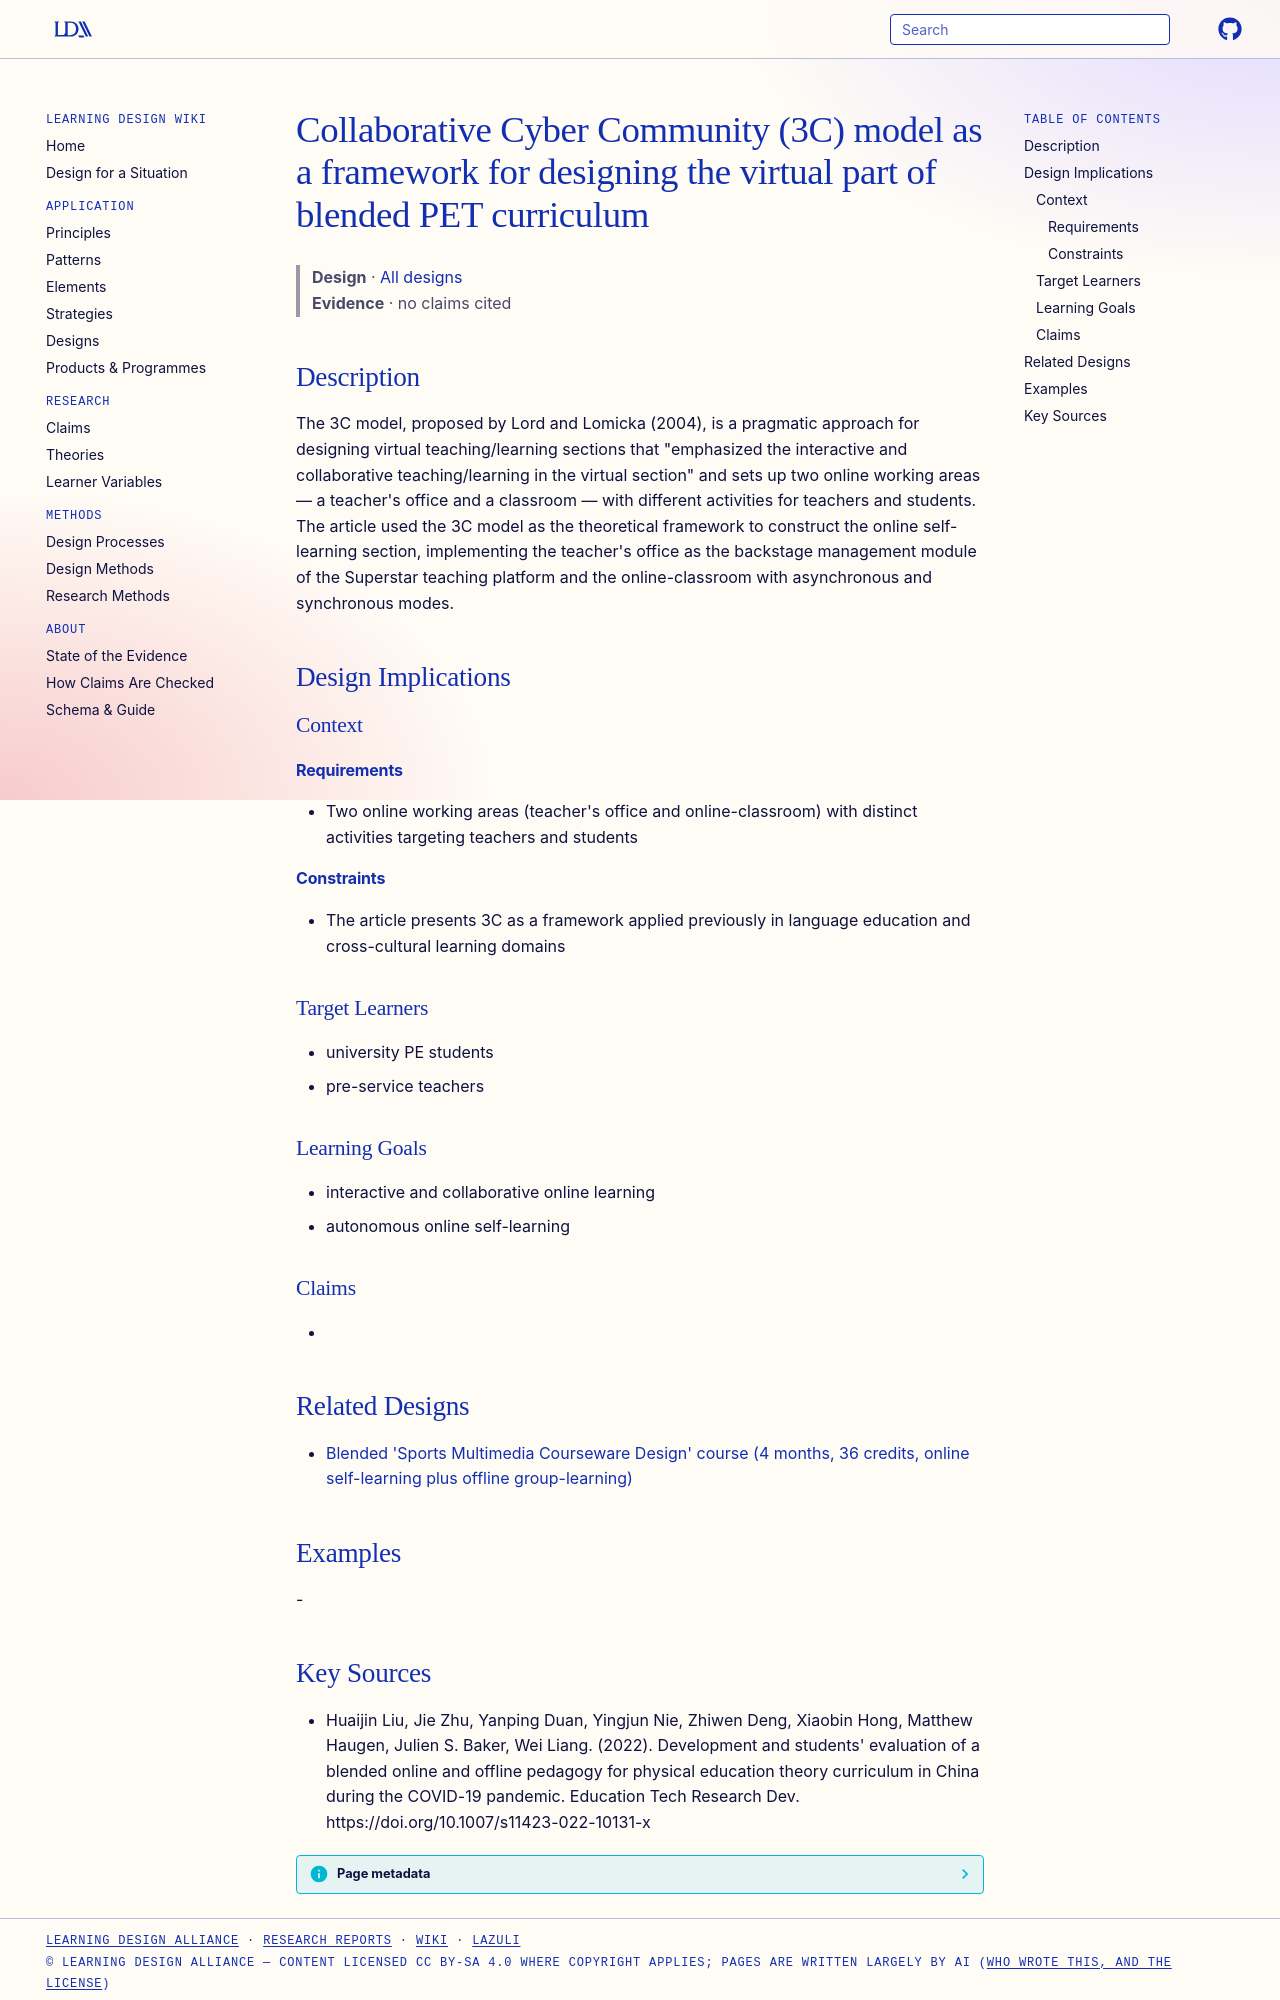

repository: Learning-Design-Alliance/learning-wiki · page: designs/collaborative-cyber-community-3c-model/index.html · generator: mkdocs

---
type: design
id: collaborative-cyber-community-3c-model
title: Collaborative Cyber Community (3C) model as a framework for designing the virtual part of blended PET curriculum
description: "The 3C model, proposed by Lord and Lomicka (2004), is a pragmatic approach for designing virtual teaching/learning sections that \"emphasized the interactive and collaborative teaching/learning in the virtual section\"..."
status: review
generated:
  by: "process:settle-candidates"
  at: 2026-10-29
sources:
  - id: huaijin-liu-2022
    resource: "https://doi.org/10.1007/s11423-022-10131-x"
    title: "Huaijin Liu, Jie Zhu, Yanping Duan, Yingjun Nie, Zhiwen Deng, Xiaobin Hong, Matthew Haugen, Julien S. Baker, Wei Liang. (2022). Development and students' evaluation of a blended online and offline pedagogy for physical education theory curriculum in China during the COVID-19 pandemic. Education Tech Research Dev. https://doi.org/10.1007/s11423-022-10131-x"
    author: Huaijin Liu, Jie Zhu, Yanping Duan, Yingjun Nie, Zhiwen Deng, Xiaobin Hong, Matthew Haugen, Julien S. Baker, Wei Liang
---

# Collaborative Cyber Community (3C) model as a framework for designing the virtual part of blended PET curriculum

> **Design** · [All designs](index.md)
> **Evidence** · no claims cited

## Description
The 3C model, proposed by Lord and Lomicka (2004), is a pragmatic approach for designing virtual teaching/learning sections that "emphasized the interactive and collaborative teaching/learning in the virtual section" and sets up two online working areas — a teacher's office and a classroom — with different activities for teachers and students. The article used the 3C model as the theoretical framework to construct the online self-learning section, implementing the teacher's office as the backstage management module of the Superstar teaching platform and the online-classroom with asynchronous and synchronous modes.

## Design Implications

### Context
#### Requirements
- Two online working areas (teacher's office and online-classroom) with distinct activities targeting teachers and students
#### Constraints
- The article presents 3C as a framework applied previously in language education and cross-cultural learning domains

### Target Learners
- university PE students
- pre-service teachers

### Learning Goals
- interactive and collaborative online learning
- autonomous online self-learning

### Claims
- 

## Related Designs

- [Blended 'Sports Multimedia Courseware Design' course (4 months, 36 credits, online self-learning plus offline group-learning)](sports-multimedia-courseware-design-blended-course.md)

## Examples
-
